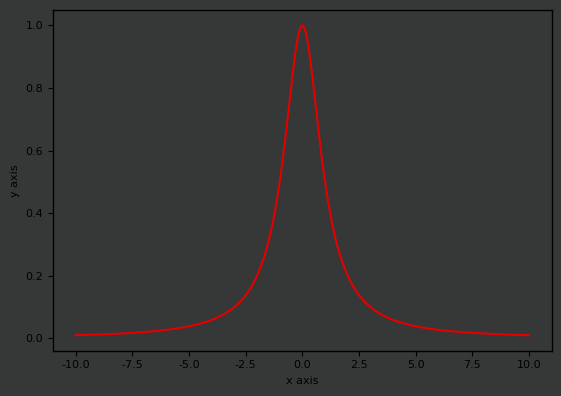

Python code for this plot: (Note: this script raises an exception after producing the figure.)
# %% imports
import numpy as np
import matplotlib.pyplot as plt
import os

# %% defs
def ggplot_sansserif():
    """
    Set some parameters for ggplot
    Parameters
    ----------
    None
    Returns
    -------
    None
    """
    plt.style.use('ggplot')
    plt.rcParams['font.size'] = 8
    plt.rcParams['font.family'] = 'sans-serif'
    plt.rcParams['font.sans-serif'] = 'DejaVu Sans'
    plt.rcParams['axes.labelsize'] = 8
    plt.rcParams['axes.labelweight'] = 'normal'
    plt.rcParams['xtick.labelsize'] = 8
    plt.rcParams['ytick.labelsize'] = 8
    plt.rcParams['legend.fontsize'] = 8
    plt.rcParams['figure.titlesize'] = 8
    plt.rcParams['lines.color'] = 'white'
    plt.rcParams['text.color'] = 'xkcd:black'
    plt.rcParams['axes.labelcolor'] = 'xkcd:black'
    plt.rcParams['xtick.color'] = 'xkcd:black'
    plt.rcParams['ytick.color'] = 'xkcd:black'
    plt.rcParams['axes.edgecolor'] = 'xkcd:black'
    plt.rcParams['savefig.edgecolor'] = 'xkcd:black'
    plt.rcParams['axes.facecolor'] = 'xkcd:dark gray'
    plt.rcParams['savefig.facecolor'] = 'xkcd:dark gray'
    plt.rcParams['grid.color'] = 'xkcd:dark gray'
    plt.rcParams['grid.linestyle'] = 'none'
    plt.rcParams['axes.titlepad'] = 6


def set_figure(name: str = 'figure',
               xaxis='x axis',
               yaxis='y axis',
               size: float = 4,
               ):
    """
    Set a figure up
    Parameters
    ----------
    name : str
        name of figure
    xaxis : str
       x axis label
    yaxis : str
       y axis label
    size : float

    Returns
    -------
    ax1 : axes._subplots.AxesSubplot
    fig1 : figure.Figure
    """
    ggplot_sansserif()
    fig1 = plt.figure(name, figsize=(size * np.sqrt(2), size))
    ax1 = fig1.add_subplot(111)
    fig1.patch.set_facecolor('xkcd:dark grey')
    ax1.set_xlabel(xaxis)
    ax1.set_ylabel(yaxis)
    return ax1, fig1


def PPT_save_plot(fig, ax, name, dpi=600):
    # Set plot colours
    plt.rcParams['text.color'] = 'xkcd:black'
    plt.rcParams['savefig.facecolor'] = ((1.0, 1.0, 1.0, 0.0))
    ax.patch.set_facecolor((1.0, 1.0, 1.0, 0.0))
    ax.xaxis.label.set_color('xkcd:black')
    ax.yaxis.label.set_color('xkcd:black')
    ax.tick_params(axis='x', colors='xkcd:black')
    ax.tick_params(axis='y', colors='xkcd:black')
    ax.legend(
        fancybox=True,
        facecolor=(1.0, 1.0, 1.0, 1.0),
        labelcolor='black',
        loc='upper left',
        framealpha=0)
    ax.get_legend().remove()
    fig.tight_layout()

    # Loop to check for file - appends filename with _# if name already exists
    f_exist = True
    app_no = 0
    while f_exist is True:
        if os.path.exists(name + '.png') is False:
            ax.figure.savefig(name, dpi=dpi)
            f_exist = False
            print('Base exists')
        elif os.path.exists(name + '_' + str(app_no) + '.png') is False:
            ax.figure.savefig(name + '_' + str(app_no), dpi=dpi)
            f_exist = False
            print(' # = ' + str(app_no))
        else:
            app_no = app_no + 1
            print('Base + # exists')


def Gauss_hist(a, bins=10, rng=3, res=1000):
    """ Get Gaussian fit of histogram of data set a

    Args:
        a (array): set of data values
        bins (int, optional): number of bins in histogram. Defaults to 10.
        rng (int, optional): range of histogram. Defaults to 3.
        res (int, optional): resolution of plotted histogram fit. Defaults to 1000.

    Returns:
        x (array): range of x values (correspoding to data values)
        y (array): frequency of data values
    """
    μ = np.mean(a)
    σ = np.sqrt(np.var(a))
    n, bins = np.histogram(a, bins)
    x = np.linspace(μ - rng * σ, μ + rng * σ, res)
    y = Gaussian_1D(x, np.max(n), μ, σ)
    return x, y


def Lorentzian_1D(x, A, x_c, γ, bkg=0.0):
    """ Just a Lorentzian

    Args:
        x (array): x values
        A (float): peak value
        x_c (float): mean
        bkg (float, optional): y offset. Defaults to 0.

    Returns:
        y (array): y values of Lorentzian curve
    """
    L = (A * γ ** 2) / ((x - x_c)**2 + γ ** 2) + bkg
    return L


# %% Do some stuff
x = np.linspace(-10, 10, 1000)
y = Lorentzian_1D(x,1,0,1)
# %% plot figure
ax2, fig2 = set_figure()
ax2.plot(x,y,
         color='xkcd:red',
        )
plt.tight_layout()
plt.show()
# %% save figure
os.chdir(r"G:\My Drive\Plots")
PPT_save_plot(fig2, ax2, 'Lorentzian.svg')
